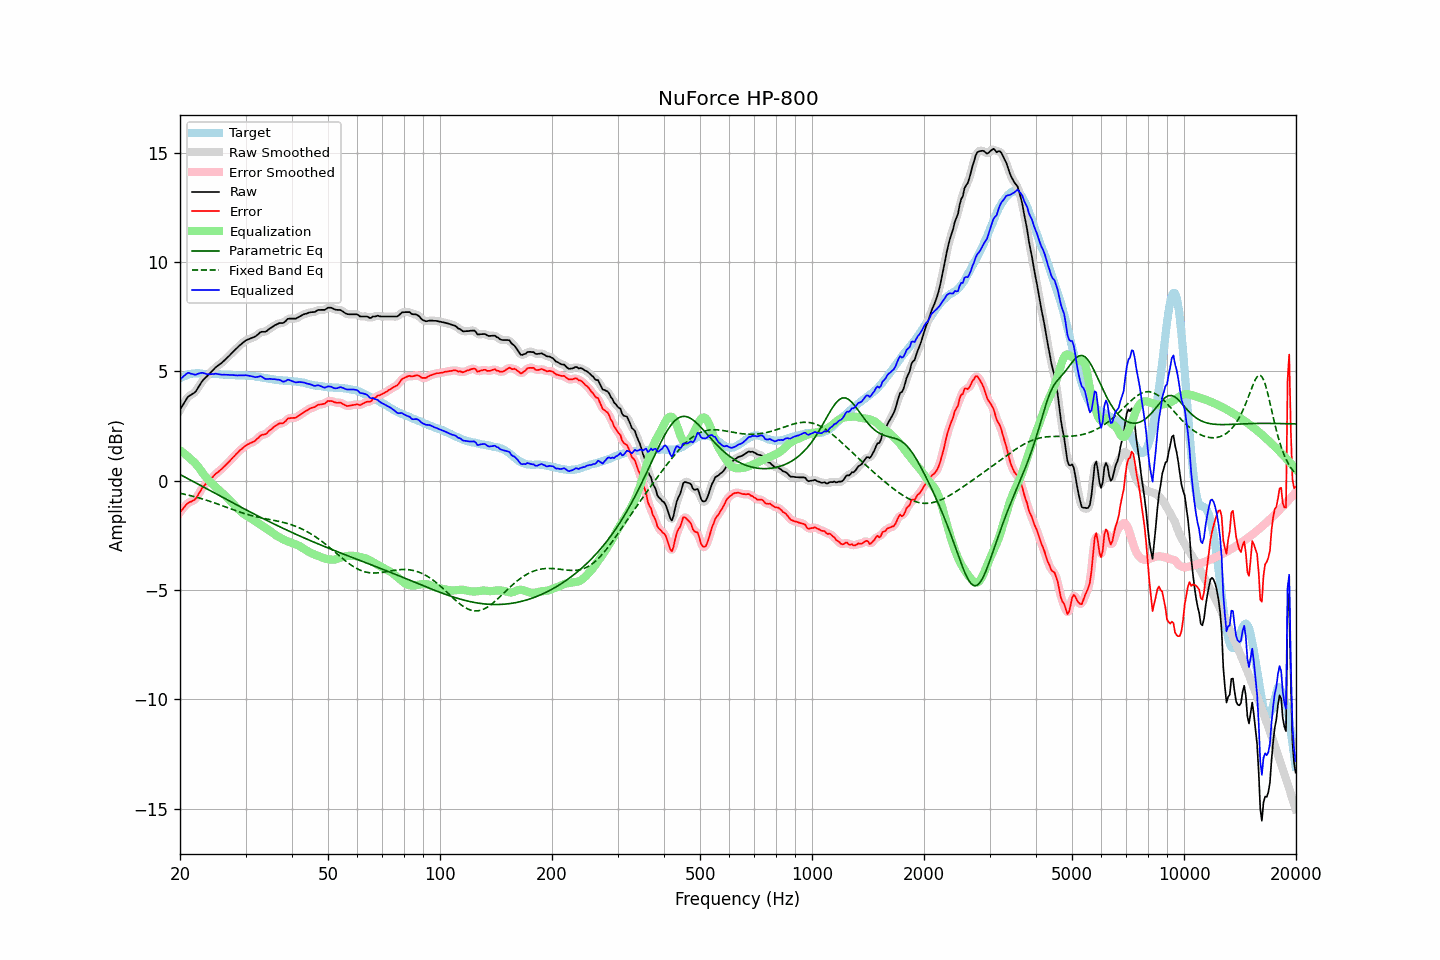

Data behind this chart, as committed beside it:
frequency, raw, error, smoothed, error_smoothed, equalization, parametric_eq, fixed_band_eq, equalized_raw, equalized_smoothed, target
20.00, 3.24, -1.44, 3.23, -1.45, 1.39, 0.28, -0.58, 4.62, 4.61, 4.68
20.20, 3.36, -1.36, 3.37, -1.35, 1.33, 0.24, -0.59, 4.69, 4.70, 4.72
20.40, 3.48, -1.28, 3.49, -1.26, 1.28, 0.20, -0.61, 4.76, 4.77, 4.76
20.61, 3.61, -1.17, 3.61, -1.18, 1.22, 0.16, -0.63, 4.83, 4.83, 4.78
20.81, 3.73, -1.09, 3.73, -1.09, 1.16, 0.12, -0.64, 4.89, 4.89, 4.82
21.02, 3.84, -1.02, 3.82, -1.03, 1.09, 0.09, -0.66, 4.93, 4.92, 4.86
21.23, 3.89, -0.98, 3.89, -0.99, 1.03, 0.05, -0.68, 4.91, 4.92, 4.87
21.44, 3.93, -0.96, 3.93, -0.95, 0.96, 0.01, -0.70, 4.89, 4.89, 4.89
21.66, 3.98, -0.92, 3.97, -0.93, 0.90, -0.03, -0.71, 4.87, 4.87, 4.90
21.87, 4.02, -0.88, 4.03, -0.87, 0.83, -0.07, -0.73, 4.85, 4.86, 4.90
22.09, 4.10, -0.81, 4.11, -0.80, 0.75, -0.11, -0.75, 4.85, 4.86, 4.91
22.31, 4.22, -0.69, 4.21, -0.69, 0.66, -0.15, -0.77, 4.88, 4.88, 4.91
22.54, 4.34, -0.57, 4.34, -0.57, 0.57, -0.19, -0.80, 4.91, 4.91, 4.91
22.76, 4.46, -0.44, 4.46, -0.44, 0.47, -0.23, -0.82, 4.93, 4.92, 4.90
22.99, 4.57, -0.32, 4.56, -0.33, 0.36, -0.27, -0.84, 4.93, 4.92, 4.89
23.22, 4.65, -0.24, 4.65, -0.24, 0.26, -0.31, -0.86, 4.91, 4.91, 4.89
23.45, 4.72, -0.16, 4.72, -0.16, 0.17, -0.35, -0.88, 4.89, 4.89, 4.88
23.69, 4.79, -0.09, 4.79, -0.08, 0.08, -0.39, -0.91, 4.87, 4.87, 4.88
23.92, 4.87, -0.01, 4.87, -0.01, -0.00, -0.43, -0.93, 4.87, 4.86, 4.87
24.16, 4.94, 0.06, 4.94, 0.06, -0.07, -0.47, -0.96, 4.86, 4.87, 4.88
24.40, 5.02, 0.14, 5.02, 0.14, -0.14, -0.51, -0.98, 4.88, 4.87, 4.88
24.65, 5.09, 0.21, 5.09, 0.22, -0.21, -0.55, -1.01, 4.88, 4.88, 4.87
24.89, 5.17, 0.30, 5.16, 0.29, -0.28, -0.59, -1.03, 4.89, 4.88, 4.87
25.14, 5.23, 0.36, 5.23, 0.36, -0.35, -0.63, -1.06, 4.88, 4.88, 4.87
25.39, 5.28, 0.41, 5.28, 0.42, -0.41, -0.67, -1.09, 4.87, 4.87, 4.87
25.65, 5.34, 0.48, 5.34, 0.47, -0.48, -0.71, -1.11, 4.86, 4.86, 4.86
25.91, 5.39, 0.54, 5.39, 0.54, -0.55, -0.75, -1.14, 4.84, 4.85, 4.85
26.16, 5.46, 0.61, 5.46, 0.61, -0.61, -0.79, -1.17, 4.85, 4.84, 4.85
26.43, 5.53, 0.68, 5.53, 0.68, -0.68, -0.82, -1.19, 4.84, 4.84, 4.85
26.69, 5.60, 0.75, 5.60, 0.75, -0.75, -0.86, -1.22, 4.84, 4.84, 4.85
26.96, 5.67, 0.83, 5.67, 0.83, -0.83, -0.90, -1.25, 4.84, 4.84, 4.84
27.23, 5.74, 0.90, 5.74, 0.91, -0.91, -0.94, -1.28, 4.83, 4.84, 4.84
27.50, 5.82, 0.98, 5.81, 0.98, -0.98, -0.98, -1.30, 4.83, 4.83, 4.83
27.77, 5.89, 1.07, 5.89, 1.06, -1.06, -1.02, -1.33, 4.83, 4.83, 4.82
28.05, 5.96, 1.14, 5.96, 1.14, -1.14, -1.06, -1.36, 4.82, 4.82, 4.82
28.33, 6.03, 1.22, 6.03, 1.22, -1.22, -1.10, -1.38, 4.81, 4.81, 4.81
28.62, 6.10, 1.29, 6.10, 1.29, -1.29, -1.14, -1.41, 4.81, 4.81, 4.81
28.90, 6.18, 1.37, 6.17, 1.36, -1.36, -1.18, -1.43, 4.82, 4.81, 4.81
29.19, 6.24, 1.43, 6.24, 1.43, -1.43, -1.22, -1.46, 4.81, 4.81, 4.81
29.48, 6.30, 1.48, 6.30, 1.49, -1.49, -1.26, -1.48, 4.81, 4.81, 4.82
29.78, 6.36, 1.55, 6.36, 1.55, -1.54, -1.29, -1.51, 4.81, 4.82, 4.81
30.08, 6.42, 1.60, 6.41, 1.60, -1.59, -1.33, -1.53, 4.82, 4.82, 4.82
30.38, 6.45, 1.65, 6.45, 1.65, -1.64, -1.37, -1.55, 4.81, 4.81, 4.79
30.68, 6.48, 1.69, 6.48, 1.69, -1.68, -1.41, -1.57, 4.80, 4.80, 4.79
30.99, 6.51, 1.73, 6.51, 1.72, -1.72, -1.45, -1.59, 4.78, 4.78, 4.78
31.30, 6.54, 1.76, 6.54, 1.75, -1.77, -1.49, -1.61, 4.77, 4.76, 4.78
31.61, 6.57, 1.79, 6.57, 1.80, -1.82, -1.52, -1.63, 4.75, 4.75, 4.78
31.93, 6.60, 1.84, 6.61, 1.84, -1.87, -1.56, -1.65, 4.73, 4.74, 4.76
32.24, 6.66, 1.91, 6.66, 1.91, -1.92, -1.60, -1.66, 4.74, 4.75, 4.75
32.57, 6.72, 1.97, 6.72, 1.98, -1.96, -1.64, -1.68, 4.76, 4.76, 4.74
32.89, 6.79, 2.06, 6.77, 2.04, -2.01, -1.67, -1.70, 4.78, 4.77, 4.73
33.22, 6.81, 2.10, 6.80, 2.08, -2.06, -1.71, -1.71, 4.75, 4.74, 4.71
33.55, 6.81, 2.10, 6.81, 2.11, -2.11, -1.75, -1.73, 4.70, 4.70, 4.71
33.89, 6.81, 2.12, 6.82, 2.13, -2.16, -1.79, -1.74, 4.65, 4.67, 4.69
34.23, 6.85, 2.16, 6.85, 2.18, -2.21, -1.82, -1.76, 4.64, 4.65, 4.69
34.57, 6.91, 2.25, 6.90, 2.24, -2.26, -1.86, -1.77, 4.65, 4.65, 4.66
34.92, 6.97, 2.32, 6.96, 2.30, -2.31, -1.90, -1.78, 4.66, 4.65, 4.65
35.27, 7.01, 2.36, 7.01, 2.37, -2.36, -1.93, -1.80, 4.64, 4.65, 4.65
35.62, 7.06, 2.43, 7.06, 2.43, -2.42, -1.97, -1.81, 4.64, 4.64, 4.63
35.97, 7.11, 2.49, 7.10, 2.48, -2.47, -2.00, -1.83, 4.64, 4.63, 4.61
... 635 more rows
